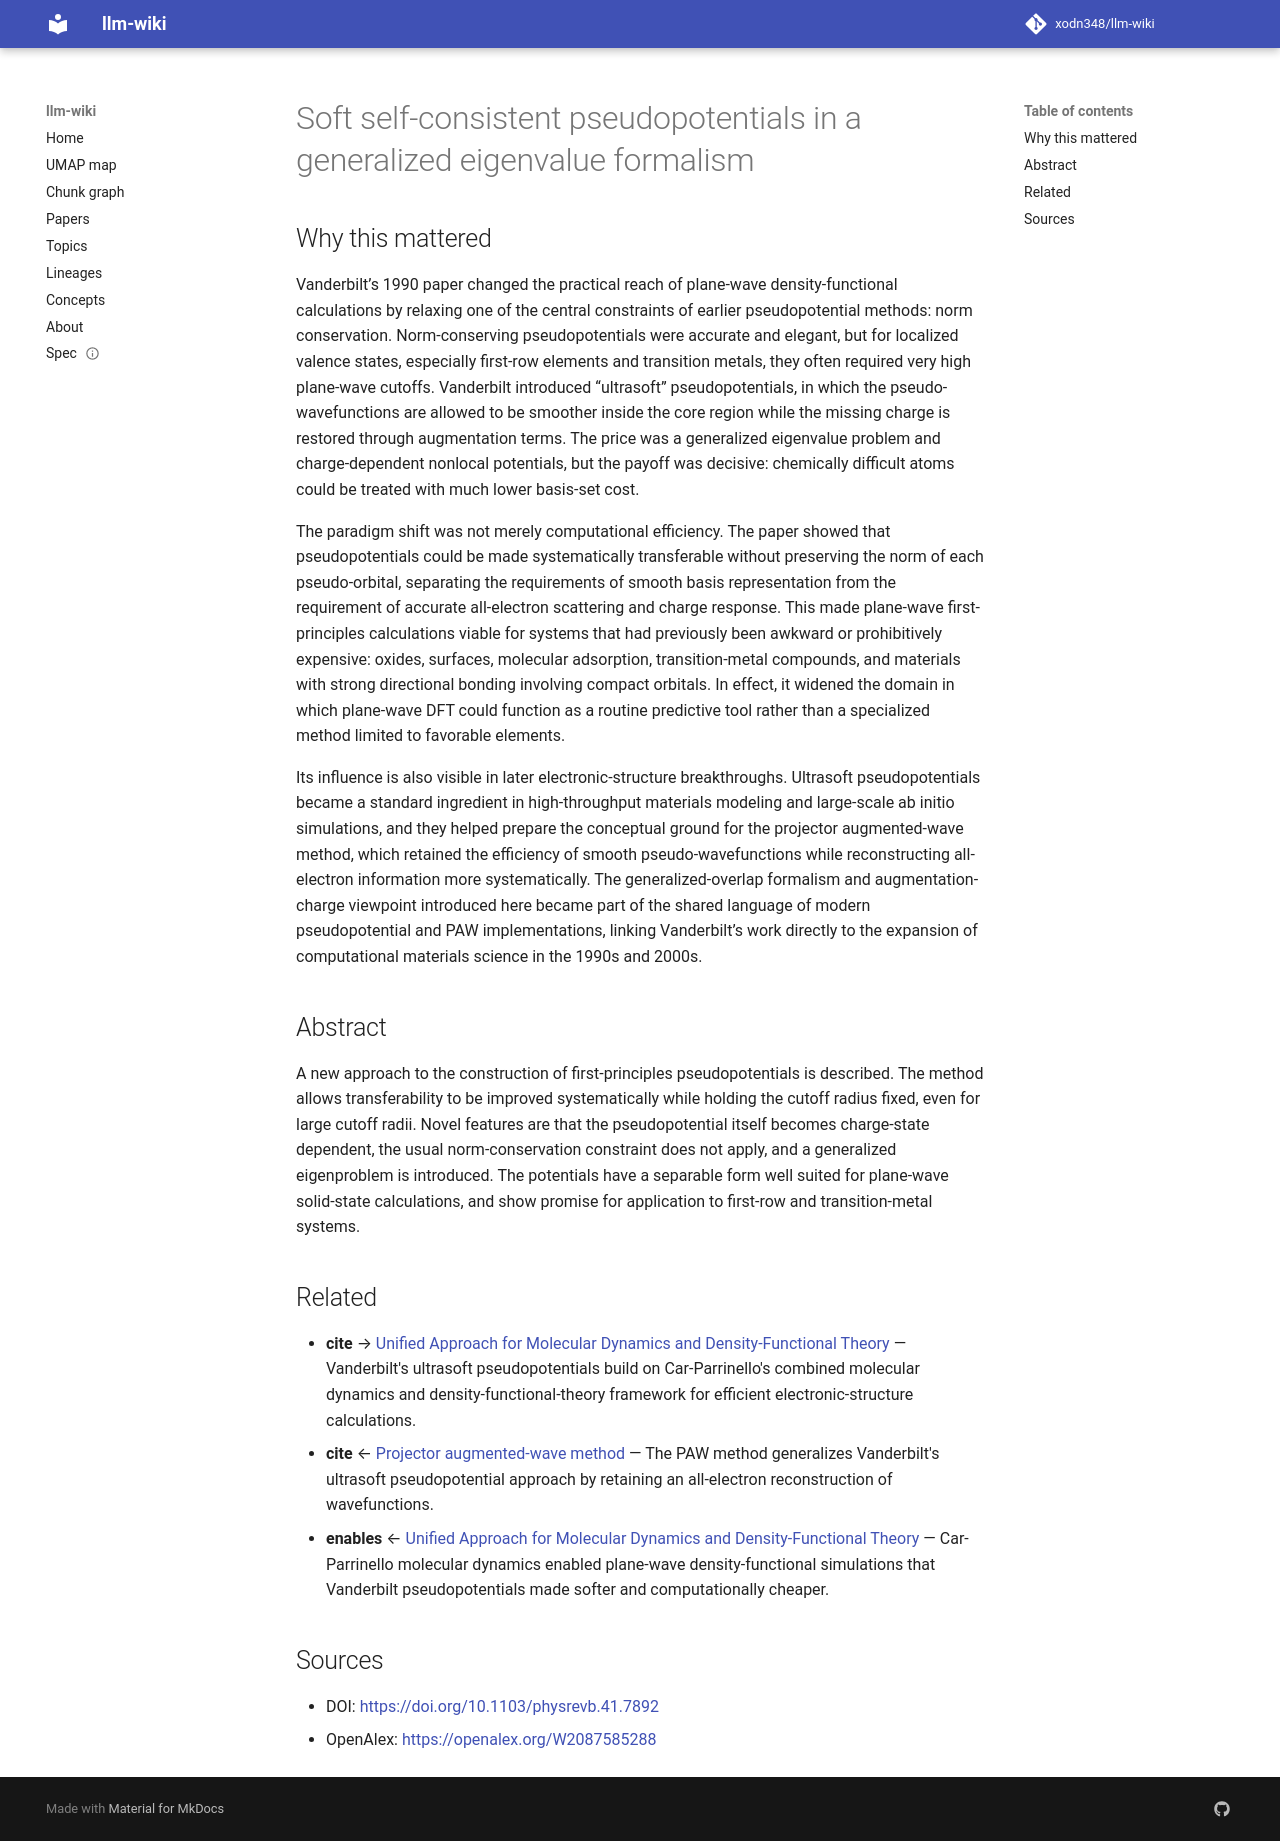

repository: xodn348/llm-wiki · page: paper/10_1103_physrevb_41_7892/index.html · generator: mkdocs

---
title: Soft self-consistent pseudopotentials in a generalized eigenvalue formalism
doi: 10.1103/physrevb.41.7892
openalex_id: https://openalex.org/W2087585288
year: 1990
venue: Physical review. B, Condensed matter
authors: David Vanderbilt
citations: 22851
fleming_tier: true
concepts:
- Pseudopotential
- Cutoff
- Eigenvalues and eigenvectors
- Separable space
- Physics
- Transferability
- Formalism (music)
- Norm (philosophy)
- Quantum mechanics
- Mathematics
---

# Soft self-consistent pseudopotentials in a generalized eigenvalue formalism

## Why this mattered

Vanderbilt’s 1990 paper changed the practical reach of plane-wave density-functional calculations by relaxing one of the central constraints of earlier pseudopotential methods: norm conservation. Norm-conserving pseudopotentials were accurate and elegant, but for localized valence states, especially first-row elements and transition metals, they often required very high plane-wave cutoffs. Vanderbilt introduced “ultrasoft” pseudopotentials, in which the pseudo-wavefunctions are allowed to be smoother inside the core region while the missing charge is restored through augmentation terms. The price was a generalized eigenvalue problem and charge-dependent nonlocal potentials, but the payoff was decisive: chemically difficult atoms could be treated with much lower basis-set cost.

The paradigm shift was not merely computational efficiency. The paper showed that pseudopotentials could be made systematically transferable without preserving the norm of each pseudo-orbital, separating the requirements of smooth basis representation from the requirement of accurate all-electron scattering and charge response. This made plane-wave first-principles calculations viable for systems that had previously been awkward or prohibitively expensive: oxides, surfaces, molecular adsorption, transition-metal compounds, and materials with strong directional bonding involving compact orbitals. In effect, it widened the domain in which plane-wave DFT could function as a routine predictive tool rather than a specialized method limited to favorable elements.

Its influence is also visible in later electronic-structure breakthroughs. Ultrasoft pseudopotentials became a standard ingredient in high-throughput materials modeling and large-scale ab initio simulations, and they helped prepare the conceptual ground for the projector augmented-wave method, which retained the efficiency of smooth pseudo-wavefunctions while reconstructing all-electron information more systematically. The generalized-overlap formalism and augmentation-charge viewpoint introduced here became part of the shared language of modern pseudopotential and PAW implementations, linking Vanderbilt’s work directly to the expansion of computational materials science in the 1990s and 2000s.

## Abstract

A new approach to the construction of first-principles pseudopotentials is described. The method allows transferability to be improved systematically while holding the cutoff radius fixed, even for large cutoff radii. Novel features are that the pseudopotential itself becomes charge-state dependent, the usual norm-conservation constraint does not apply, and a generalized eigenproblem is introduced. The potentials have a separable form well suited for plane-wave solid-state calculations, and show promise for application to first-row and transition-metal systems.


## Related

- **cite** → [Unified Approach for Molecular Dynamics and Density-Functional Theory](10_1103_physrevlett_55_2471.md) — Vanderbilt's ultrasoft pseudopotentials build on Car-Parrinello's combined molecular dynamics and density-functional-theory framework for efficient electronic-structure calculations.
- **cite** ← [Projector augmented-wave method](10_1103_physrevb_50_17953.md) — The PAW method generalizes Vanderbilt's ultrasoft pseudopotential approach by retaining an all-electron reconstruction of wavefunctions.
- **enables** ← [Unified Approach for Molecular Dynamics and Density-Functional Theory](10_1103_physrevlett_55_2471.md) — Car-Parrinello molecular dynamics enabled plane-wave density-functional simulations that Vanderbilt pseudopotentials made softer and computationally cheaper.


## Sources

- DOI: [https://doi.org/10.1103/physrevb.41.7892](https://doi.org/10.1103/physrevb.41.7892)
- OpenAlex: [https://openalex.org/W2087585288](https://openalex.org/W2087585288)
